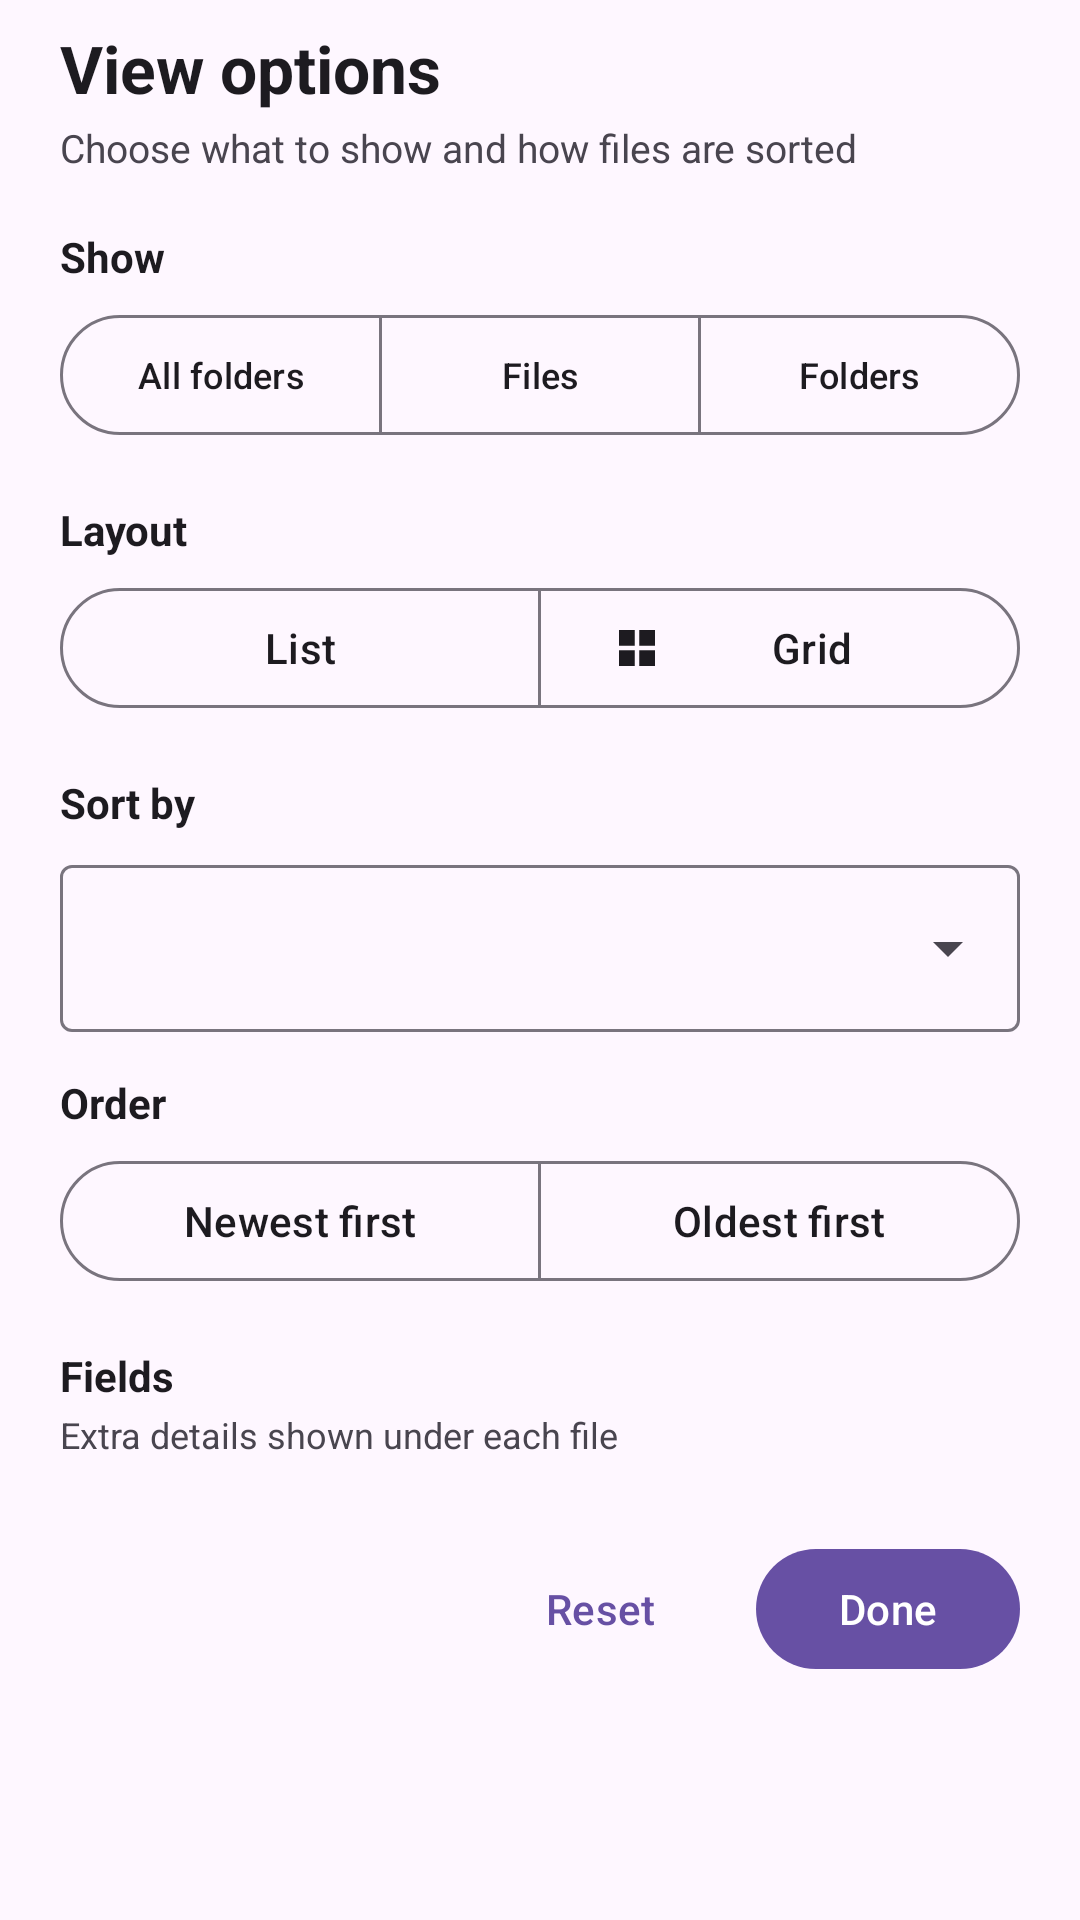

Here is an Android app screen rendered from its layout file. Give the layout XML and the strings, colors and styles it references.
<!-- AndroidManifest.xml: application theme BaseTheme -->
<!-- res/layout/dialog_device_view_options.xml -->
<?xml version="1.0" encoding="utf-8"?>
<androidx.core.widget.NestedScrollView xmlns:android="http://schemas.android.com/apk/res/android"
    xmlns:app="http://schemas.android.com/apk/res-auto"
    android:layout_width="match_parent"
    android:layout_height="wrap_content"
    android:clipToPadding="false"
    android:fillViewport="true">

    <LinearLayout
        android:layout_width="match_parent"
        android:layout_height="wrap_content"
        android:orientation="vertical"
        android:paddingStart="20dp"
        android:paddingTop="8dp"
        android:paddingEnd="20dp"
        android:paddingBottom="24dp">

        <TextView
            android:layout_width="match_parent"
            android:layout_height="wrap_content"
            android:text="@string/device_view_options"
            android:textColor="?attr/colorOnSurface"
            android:textSize="22sp"
            android:textStyle="bold" />

        <TextView
            android:layout_width="match_parent"
            android:layout_height="wrap_content"
            android:layout_marginTop="3dp"
            android:text="@string/device_view_options_summary"
            android:textColor="?attr/colorOnSurfaceVariant"
            android:textSize="13sp" />

        <TextView
            android:layout_width="match_parent"
            android:layout_height="wrap_content"
            android:layout_marginTop="18dp"
            android:text="@string/device_show_label"
            android:textColor="?attr/colorOnSurface"
            android:textSize="14sp"
            android:textStyle="bold" />

        <com.google.android.material.button.MaterialButtonToggleGroup
            android:id="@+id/device_show_mode_group"
            android:layout_width="match_parent"
            android:layout_height="wrap_content"
            android:layout_marginTop="6dp"
            app:selectionRequired="true"
            app:singleSelection="true">

            <com.google.android.material.button.MaterialButton
                android:id="@+id/device_show_all"
                style="@style/Widget.Material3.Button.OutlinedButton"
                android:layout_width="0dp"
                android:layout_height="wrap_content"
                android:layout_weight="1"
                android:maxLines="1"
                android:minWidth="0dp"
                android:paddingHorizontal="4dp"
                android:text="@string/device_show_all_folders"
                android:textSize="12sp" />

            <com.google.android.material.button.MaterialButton
                android:id="@+id/device_show_files"
                style="@style/Widget.Material3.Button.OutlinedButton"
                android:layout_width="0dp"
                android:layout_height="wrap_content"
                android:layout_weight="1"
                android:maxLines="1"
                android:minWidth="0dp"
                android:paddingHorizontal="4dp"
                android:text="@string/device_show_files"
                android:textSize="12sp" />

            <com.google.android.material.button.MaterialButton
                android:id="@+id/device_show_folders"
                style="@style/Widget.Material3.Button.OutlinedButton"
                android:layout_width="0dp"
                android:layout_height="wrap_content"
                android:layout_weight="1"
                android:maxLines="1"
                android:minWidth="0dp"
                android:paddingHorizontal="4dp"
                android:text="@string/device_show_folders"
                android:textSize="12sp" />
        </com.google.android.material.button.MaterialButtonToggleGroup>

        <TextView
            android:layout_width="match_parent"
            android:layout_height="wrap_content"
            android:layout_marginTop="18dp"
            android:text="@string/device_layout_label"
            android:textColor="?attr/colorOnSurface"
            android:textSize="14sp"
            android:textStyle="bold" />

        <com.google.android.material.button.MaterialButtonToggleGroup
            android:id="@+id/device_layout_group"
            android:layout_width="match_parent"
            android:layout_height="wrap_content"
            android:layout_marginTop="6dp"
            app:selectionRequired="true"
            app:singleSelection="true">

            <com.google.android.material.button.MaterialButton
                android:id="@+id/device_layout_list"
                style="@style/Widget.Material3.Button.OutlinedButton"
                android:layout_width="0dp"
                android:layout_height="wrap_content"
                android:layout_weight="1"
                android:minWidth="0dp"
                android:text="@string/list"
                app:icon="@drawable/baseline_format_list_numbered_24" />

            <com.google.android.material.button.MaterialButton
                android:id="@+id/device_layout_grid"
                style="@style/Widget.Material3.Button.OutlinedButton"
                android:layout_width="0dp"
                android:layout_height="wrap_content"
                android:layout_weight="1"
                android:minWidth="0dp"
                android:text="@string/grid"
                app:icon="@drawable/ic_view_grid" />
        </com.google.android.material.button.MaterialButtonToggleGroup>

        <TextView
            android:layout_width="match_parent"
            android:layout_height="wrap_content"
            android:layout_marginTop="18dp"
            android:text="@string/device_sort_label"
            android:textColor="?attr/colorOnSurface"
            android:textSize="14sp"
            android:textStyle="bold" />

        <com.google.android.material.textfield.TextInputLayout
            style="@style/Widget.Material3.TextInputLayout.OutlinedBox.ExposedDropdownMenu"
            android:layout_width="match_parent"
            android:layout_height="wrap_content"
            android:layout_marginTop="6dp">

            <com.google.android.material.textfield.MaterialAutoCompleteTextView
                android:id="@+id/device_sort_value"
                android:layout_width="match_parent"
                android:layout_height="wrap_content"
                android:inputType="none"
                android:minHeight="48dp"
                android:textColor="?attr/colorOnSurface" />
        </com.google.android.material.textfield.TextInputLayout>

        <TextView
            android:layout_width="match_parent"
            android:layout_height="wrap_content"
            android:layout_marginTop="14dp"
            android:text="@string/device_order_label"
            android:textColor="?attr/colorOnSurface"
            android:textSize="14sp"
            android:textStyle="bold" />

        <com.google.android.material.button.MaterialButtonToggleGroup
            android:id="@+id/device_order_group"
            android:layout_width="match_parent"
            android:layout_height="wrap_content"
            android:layout_marginTop="6dp"
            app:selectionRequired="true"
            app:singleSelection="true">

            <com.google.android.material.button.MaterialButton
                android:id="@+id/device_order_newest"
                style="@style/Widget.Material3.Button.OutlinedButton"
                android:layout_width="0dp"
                android:layout_height="wrap_content"
                android:layout_weight="1"
                android:minWidth="0dp"
                android:text="@string/device_order_newest" />

            <com.google.android.material.button.MaterialButton
                android:id="@+id/device_order_oldest"
                style="@style/Widget.Material3.Button.OutlinedButton"
                android:layout_width="0dp"
                android:layout_height="wrap_content"
                android:layout_weight="1"
                android:minWidth="0dp"
                android:text="@string/device_order_oldest" />
        </com.google.android.material.button.MaterialButtonToggleGroup>

        <TextView
            android:layout_width="match_parent"
            android:layout_height="wrap_content"
            android:layout_marginTop="18dp"
            android:text="@string/device_fields_label"
            android:textColor="?attr/colorOnSurface"
            android:textSize="14sp"
            android:textStyle="bold" />

        <TextView
            android:layout_width="match_parent"
            android:layout_height="wrap_content"
            android:layout_marginTop="2dp"
            android:text="@string/device_fields_summary"
            android:textColor="?attr/colorOnSurfaceVariant"
            android:textSize="12sp" />

        <com.google.android.material.chip.ChipGroup
            android:id="@+id/device_fields_group"
            android:layout_width="match_parent"
            android:layout_height="wrap_content"
            android:layout_marginTop="6dp"
            app:chipSpacingHorizontal="6dp"
            app:chipSpacingVertical="2dp"
            app:singleLine="false" />

        <LinearLayout
            android:layout_width="match_parent"
            android:layout_height="wrap_content"
            android:layout_marginTop="20dp"
            android:gravity="end"
            android:orientation="horizontal">

            <com.google.android.material.button.MaterialButton
                android:id="@+id/device_view_reset"
                style="@style/Widget.Material3.Button.TextButton"
                android:layout_width="wrap_content"
                android:layout_height="wrap_content"
                android:text="@string/reset" />

            <com.google.android.material.button.MaterialButton
                android:id="@+id/device_view_done"
                android:layout_width="wrap_content"
                android:layout_height="wrap_content"
                android:layout_marginStart="8dp"
                android:text="@string/done" />
        </LinearLayout>

    </LinearLayout>

</androidx.core.widget.NestedScrollView>
<!-- resources referenced by this layout -->
<resources>
  <!-- drawable ic_view_grid (drawable) -->
  <vector xmlns:android="http://schemas.android.com/apk/res/android"
      android:width="24dp"
      android:height="24dp"
      android:viewportWidth="24"
      android:viewportHeight="24">
      <path
          android:fillColor="?android:colorAccent"
          android:pathData="M4,4h7v7L4,11zM13,4h7v7h-7zM4,13h7v7L4,20zM13,13h7v7h-7z" />
  </vector>
  <string name="device_fields_label">Fields</string>
  <string name="device_fields_summary">Extra details shown under each file</string>
  <string name="device_layout_label">Layout</string>
  <string name="device_order_label">Order</string>
  <string name="device_order_newest">Newest first</string>
  <string name="device_order_oldest">Oldest first</string>
  <string name="device_show_all_folders">All folders</string>
  <string name="device_show_files">Files</string>
  <string name="device_show_folders">Folders</string>
  <string name="device_show_label">Show</string>
  <string name="device_sort_label">Sort by</string>
  <string name="device_view_options">View options</string>
  <string name="device_view_options_summary">Choose what to show and how files are sorted</string>
  <string name="done">Done</string>
  <string name="grid">Grid</string>
  <string name="list">List</string>
  <string name="reset">Reset</string>
  <style name="AppPreferenceMaterial" parent="@style/Preference.Material">
          <item name="android:layout">@layout/preference_material</item>
          <item name="allowDividerAbove">false</item>
          <item name="allowDividerBelow">false</item>
          <item name="singleLineTitle">false</item>
          <item name="iconSpaceReserved">false</item>
      </style>
  <style name="AppPreferenceCategoryMaterial" parent="@style/Preference.Category.Material">
          <item name="android:layout">@layout/preference_category_material</item>
          <item name="allowDividerAbove">false</item>
          <item name="allowDividerBelow">false</item>
          <item name="iconSpaceReserved">false</item>
      </style>
  <style name="AppPreferenceDialogMaterial" parent="@style/Preference.DialogPreference.Material">
          <item name="android:layout">@layout/preference_material</item>
          <item name="allowDividerAbove">false</item>
          <item name="allowDividerBelow">false</item>
          <item name="singleLineTitle">false</item>
          <item name="iconSpaceReserved">false</item>
      </style>
  <style name="snackBarStyle" parent="@style/Widget.Material3.Snackbar">
          <item name="shapeAppearance">@style/ShapeAppearance.Material3.Corner.ExtraLarge</item>
          <item name="android:paddingStart">20dp</item>
          <item name="android:paddingEnd">20dp</item>
          <item name="maxLines">2</item>
          <item name="animationMode">slide</item>
      </style>
  <style name="AppPreferenceCheckBoxMaterial" parent="@style/Preference.CheckBoxPreference.Material">
          <item name="android:layout">@layout/preference_material</item>
          <item name="allowDividerAbove">false</item>
          <item name="allowDividerBelow">false</item>
          <item name="singleLineTitle">false</item>
          <item name="iconSpaceReserved">false</item>
      </style>
  <style name="AppPreferenceEditTextMaterial" parent="@style/Preference.DialogPreference.EditTextPreference.Material">
          <item name="android:layout">@layout/preference_material</item>
          <item name="allowDividerAbove">false</item>
          <item name="allowDividerBelow">false</item>
          <item name="singleLineTitle">false</item>
          <item name="iconSpaceReserved">false</item>
      </style>
</resources>
